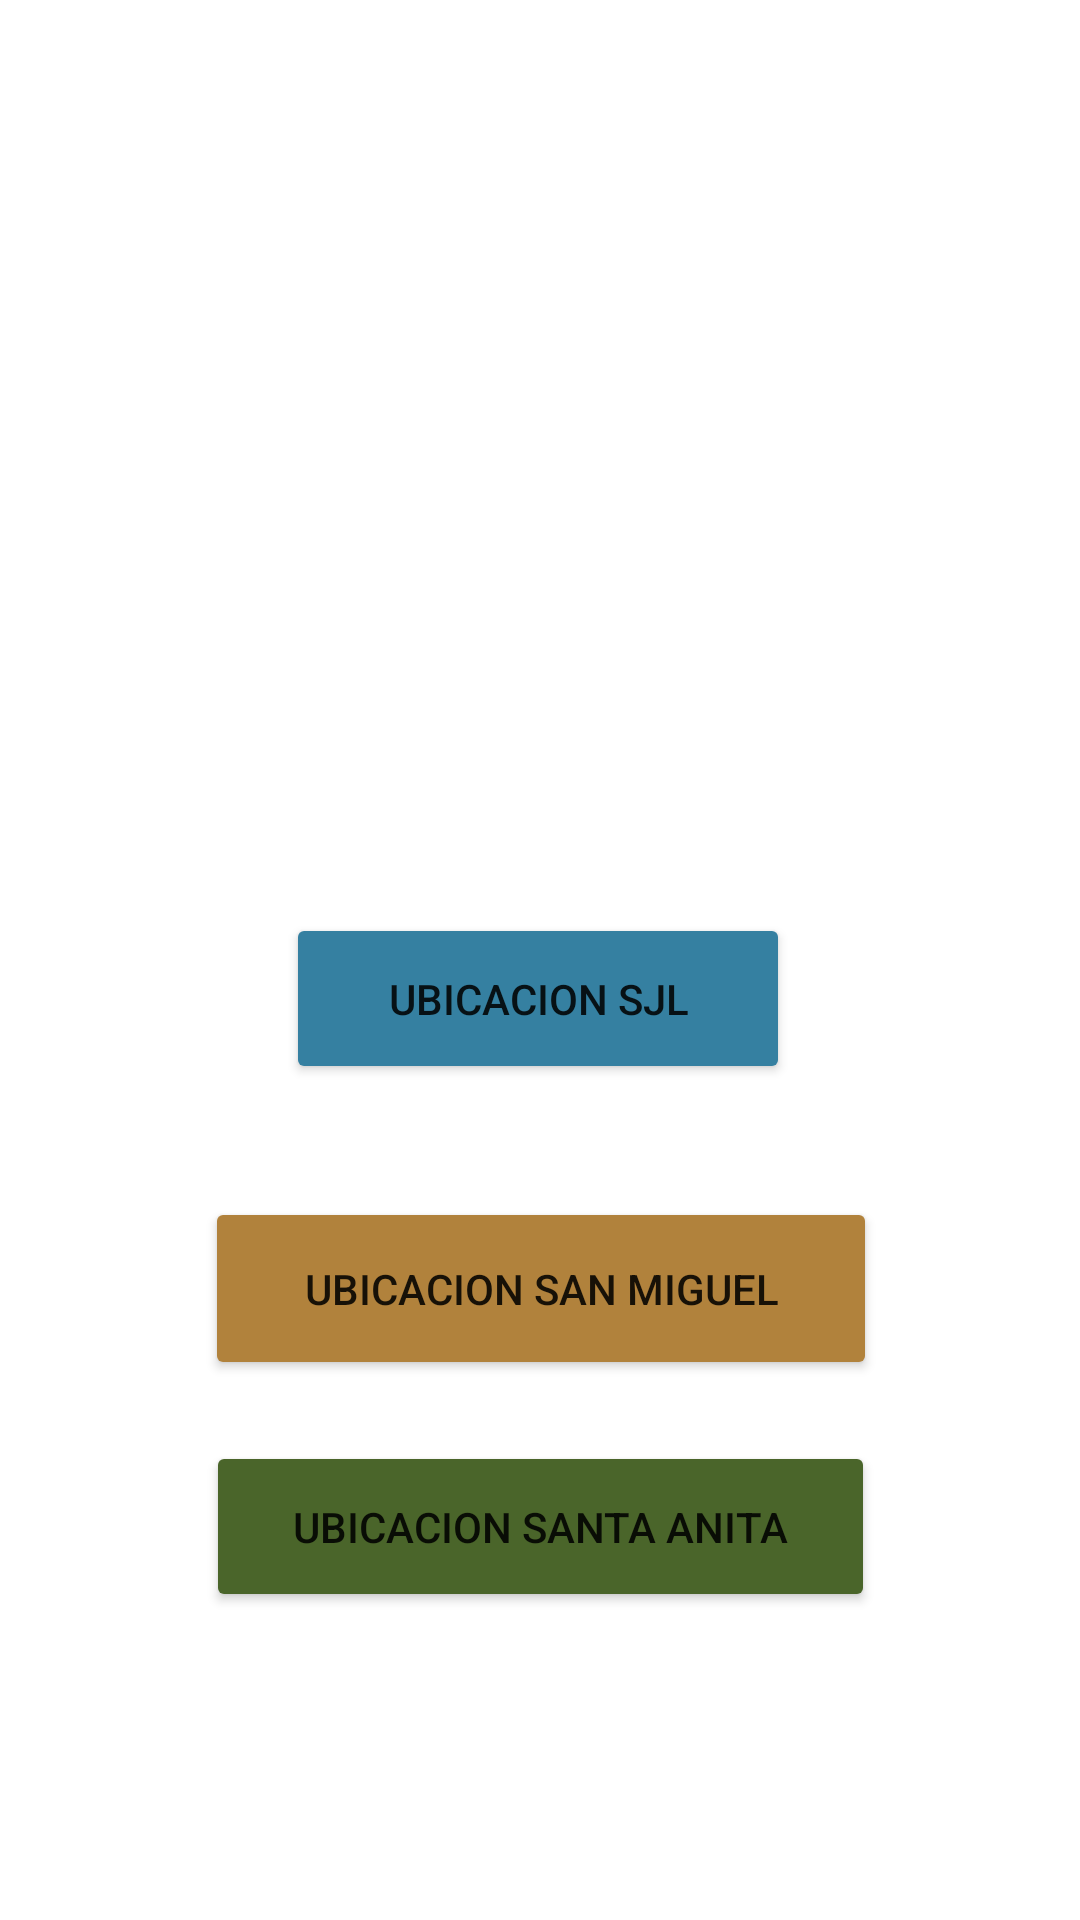

Produce the Android XML layout that renders to this screen, including the resource entries it uses.
<!-- AndroidManifest.xml: application theme Theme.Platillos -->
<!-- res/layout/mapa.xml -->
<?xml version="1.0" encoding="utf-8"?>
<androidx.constraintlayout.widget.ConstraintLayout xmlns:android="http://schemas.android.com/apk/res/android"
    xmlns:app="http://schemas.android.com/apk/res-auto"
    xmlns:tools="http://schemas.android.com/tools"
    android:layout_width="match_parent"
    android:layout_height="match_parent"
    android:background="@drawable/fondo_menu">

    <Button
        android:id="@+id/btn_mapa"
        android:layout_width="168dp"
        android:layout_height="57dp"
        android:layout_marginBottom="200dp"
        android:backgroundTint="#3580A1"
        android:shadowColor="@color/black"
        android:text="UBICACION SJL"
        app:layout_constraintBottom_toBottomOf="parent"
        app:layout_constraintEnd_toEndOf="parent"
        app:layout_constraintHorizontal_bias="0.497"
        app:layout_constraintStart_toStartOf="parent"
        app:layout_constraintTop_toTopOf="parent"
        app:layout_constraintVertical_bias="0.795" />

    <Button
        android:id="@+id/btn_mapa2"
        android:layout_width="224dp"
        android:layout_height="61dp"
        android:backgroundTint="#B1823C"
        android:text="UBICACION SAN MIGUEL"
        app:layout_constraintBottom_toBottomOf="parent"
        app:layout_constraintEnd_toEndOf="parent"
        app:layout_constraintHorizontal_bias="0.502"
        app:layout_constraintStart_toStartOf="parent"
        app:layout_constraintTop_toTopOf="parent"
        app:layout_constraintVertical_bias="0.689" />

    <Button
        android:id="@+id/btn_mapa3"
        android:layout_width="223dp"
        android:layout_height="57dp"

        android:backgroundTint="#4A652A"
        android:text="UBICACION SANTA ANITA"
        app:layout_constraintBottom_toBottomOf="parent"
        app:layout_constraintEnd_toEndOf="parent"
        app:layout_constraintStart_toStartOf="parent"
        app:layout_constraintTop_toTopOf="parent"
        app:layout_constraintVertical_bias="0.824" />

    <TextView
        android:id="@+id/textView7"
        android:layout_width="181dp"
        android:layout_height="87dp"
        android:layout_marginTop="220dp"
        android:text="SEDES"

        android:textColor="@color/white"
        android:textSize="60sp"
        android:textStyle="bold"
        app:layout_constraintEnd_toEndOf="parent"
        app:layout_constraintStart_toStartOf="parent"
        app:layout_constraintTop_toTopOf="parent" />
</androidx.constraintlayout.widget.ConstraintLayout>
<!-- resources referenced by this layout -->
<resources>
  <style name="Theme.Platillos" parent="Theme.MaterialComponents.DayNight.NoActionBar">
          
          <item name="colorPrimary">@color/purple_500</item>
          <item name="colorPrimaryVariant">@color/purple_700</item>
          <item name="colorOnPrimary">@color/white</item>
          
          <item name="colorSecondary">@color/teal_200</item>
          <item name="colorSecondaryVariant">@color/teal_700</item>
          <item name="colorOnSecondary">@color/black</item>
          
          <item name="android:statusBarColor" tools:targetApi="l">?attr/colorPrimaryVariant</item>
          
      </style>
  <!-- not gathered from this repository: default colours our renderer supplied (Android Studio template values) -->
  <color name="purple_500">#FF6200EE</color>
  <color name="purple_700">#FF3700B3</color>
  <color name="teal_200">#FF03DAC5</color>
  <color name="teal_700">#FF018786</color>
  <color name="black">#FF000000</color>
  <color name="white">#FFFFFFFF</color>
</resources>
